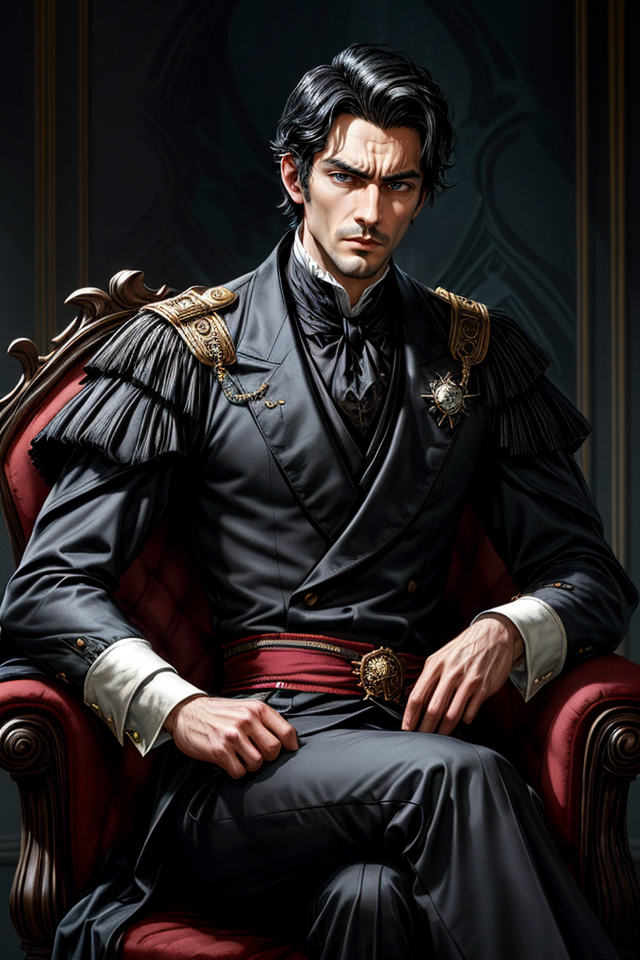
Generation parameters embedded in this image by AUTOMATIC1111 Stable Diffusion web UI or a fork of it (Forge, ...) (PNG 'parameters' text chunk):
Elend Venture, Male, Black Hair, Nobleman, Regal Appearance, Elegant, Poised, Straight Posture, Thoughtful Expression, Dark Eyes, Aristocratic, Well-Groomed, Sophisticated, Well-Dressed, Brooding, Intellectual, Deep in Thought, Noble Demeanor, Complex Character, Resolute, Aspiring Leader, Bookish, Court Intrigue, Dark-Haired Aristocrat, High Society, Young Adult, Piercing Gaze, Torn Between Loyalties, Iconic Fantasy Character, Scenic Cityscape, <lora:epi_noiseoffset2:1>, <lora:more_details:1>
Negative prompt: nude,female, woman, girl
Steps: 25, Sampler: DPM++ 2M SDE Karras, CFG scale: 5, Seed: 3897652911, Size: 640x960, Model hash: 4b99e70c19, Model: aZovyaRPGArtistTools_v4, VAE hash: 735e4c3a44, VAE: vae-ft-mse-840000-ema-pruned.safetensors, ADetailer model: face_yolov8n.pt, ADetailer confidence: 0.3, ADetailer dilate erode: 4, ADetailer mask blur: 4, ADetailer denoising strength: 0.4, ADetailer inpaint only masked: True, ADetailer inpaint padding: 32, ADetailer version: 24.1.1, Lora hashes: "epi_noiseoffset2: d1131f7207d6, more_details: 3b8aa1d351ef", Version: 1.7.0